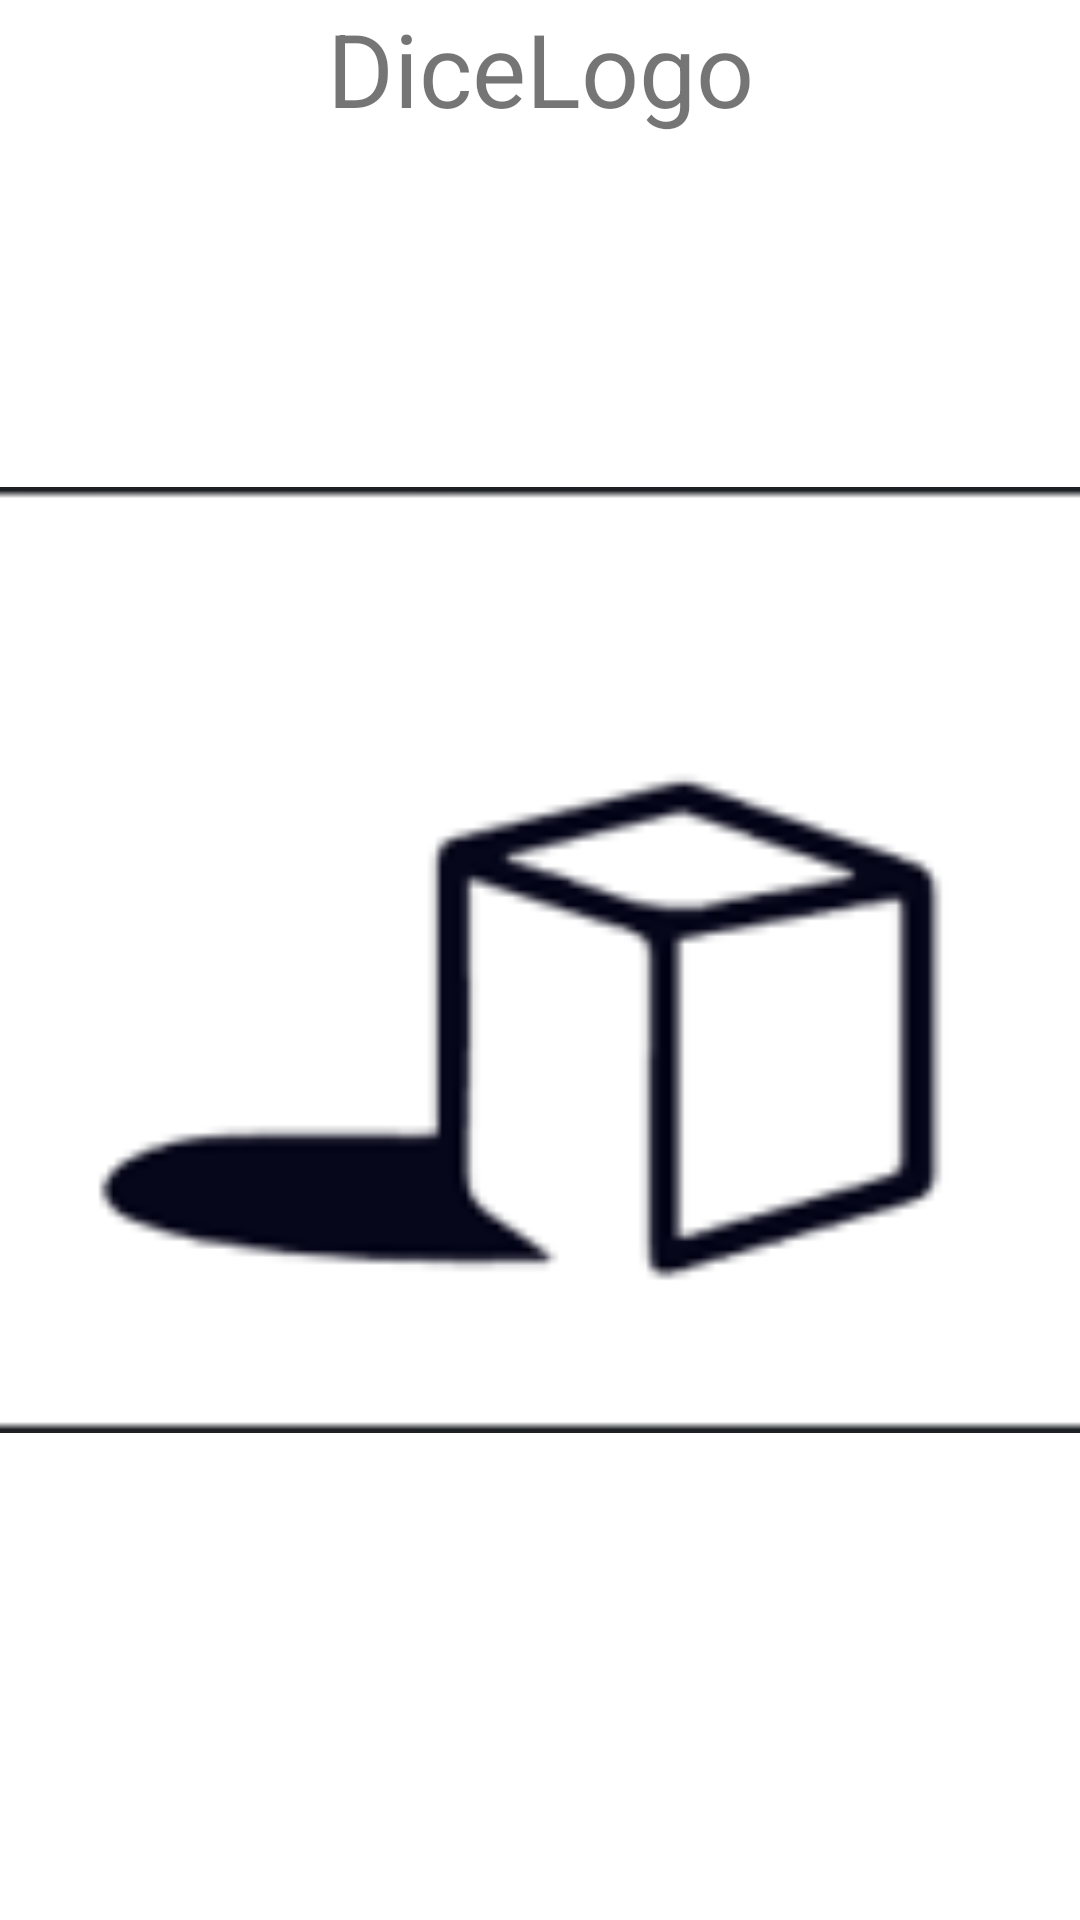

Here is an Android app screen rendered from its layout file. Give the layout XML and the strings, colors and styles it references.
<!-- AndroidManifest.xml: application theme Theme.EXP2Layout5J5 -->
<!-- res/layout/activity_frame_layout.xml -->
<?xml version="1.0" encoding="utf-8"?>
<FrameLayout xmlns:android="http://schemas.android.com/apk/res/android"
    xmlns:app="http://schemas.android.com/apk/res-auto"
    xmlns:tools="http://schemas.android.com/tools"
    android:id="@+id/ll2"
    android:layout_width="409dp"
    android:layout_height="729dp"
    android:textAlignment="textEnd"
    tools:layout_editor_absoluteX="1dp"
    tools:layout_editor_absoluteY="1dp">

    <ImageView
        android:id="@+id/imageView2"
        android:layout_width="match_parent"
        android:layout_height="match_parent"
        app:srcCompat="@mipmap/img_1" />

    <TextView
        android:id="@+id/textView2"
        android:layout_width="match_parent"
        android:layout_height="145dp"
        android:text="DiceLogo"
        android:textAlignment="center"
        android:textSize="34sp" />
</FrameLayout>
<!-- resources referenced by this layout -->
<resources>
  <!-- mipmap img_1: png bitmap (mipmap-hdpi, 3754 bytes) -->
  <style name="Theme.EXP2Layout5J5" parent="Theme.MaterialComponents.DayNight.DarkActionBar">
          
          <item name="colorPrimary">@color/purple_500</item>
          <item name="colorPrimaryVariant">@color/purple_700</item>
          <item name="colorOnPrimary">@color/white</item>
          
          <item name="colorSecondary">@color/teal_200</item>
          <item name="colorSecondaryVariant">@color/teal_700</item>
          <item name="colorOnSecondary">@color/black</item>
          
          <item name="android:statusBarColor">?attr/colorPrimaryVariant</item>
          
      </style>
  <!-- not gathered from this repository: default colours our renderer supplied (Android Studio template values) -->
  <color name="purple_500">#FF6200EE</color>
  <color name="purple_700">#FF3700B3</color>
  <color name="teal_200">#FF03DAC5</color>
  <color name="teal_700">#FF018786</color>
  <color name="black">#FF000000</color>
  <color name="white">#FFFFFFFF</color>
</resources>
